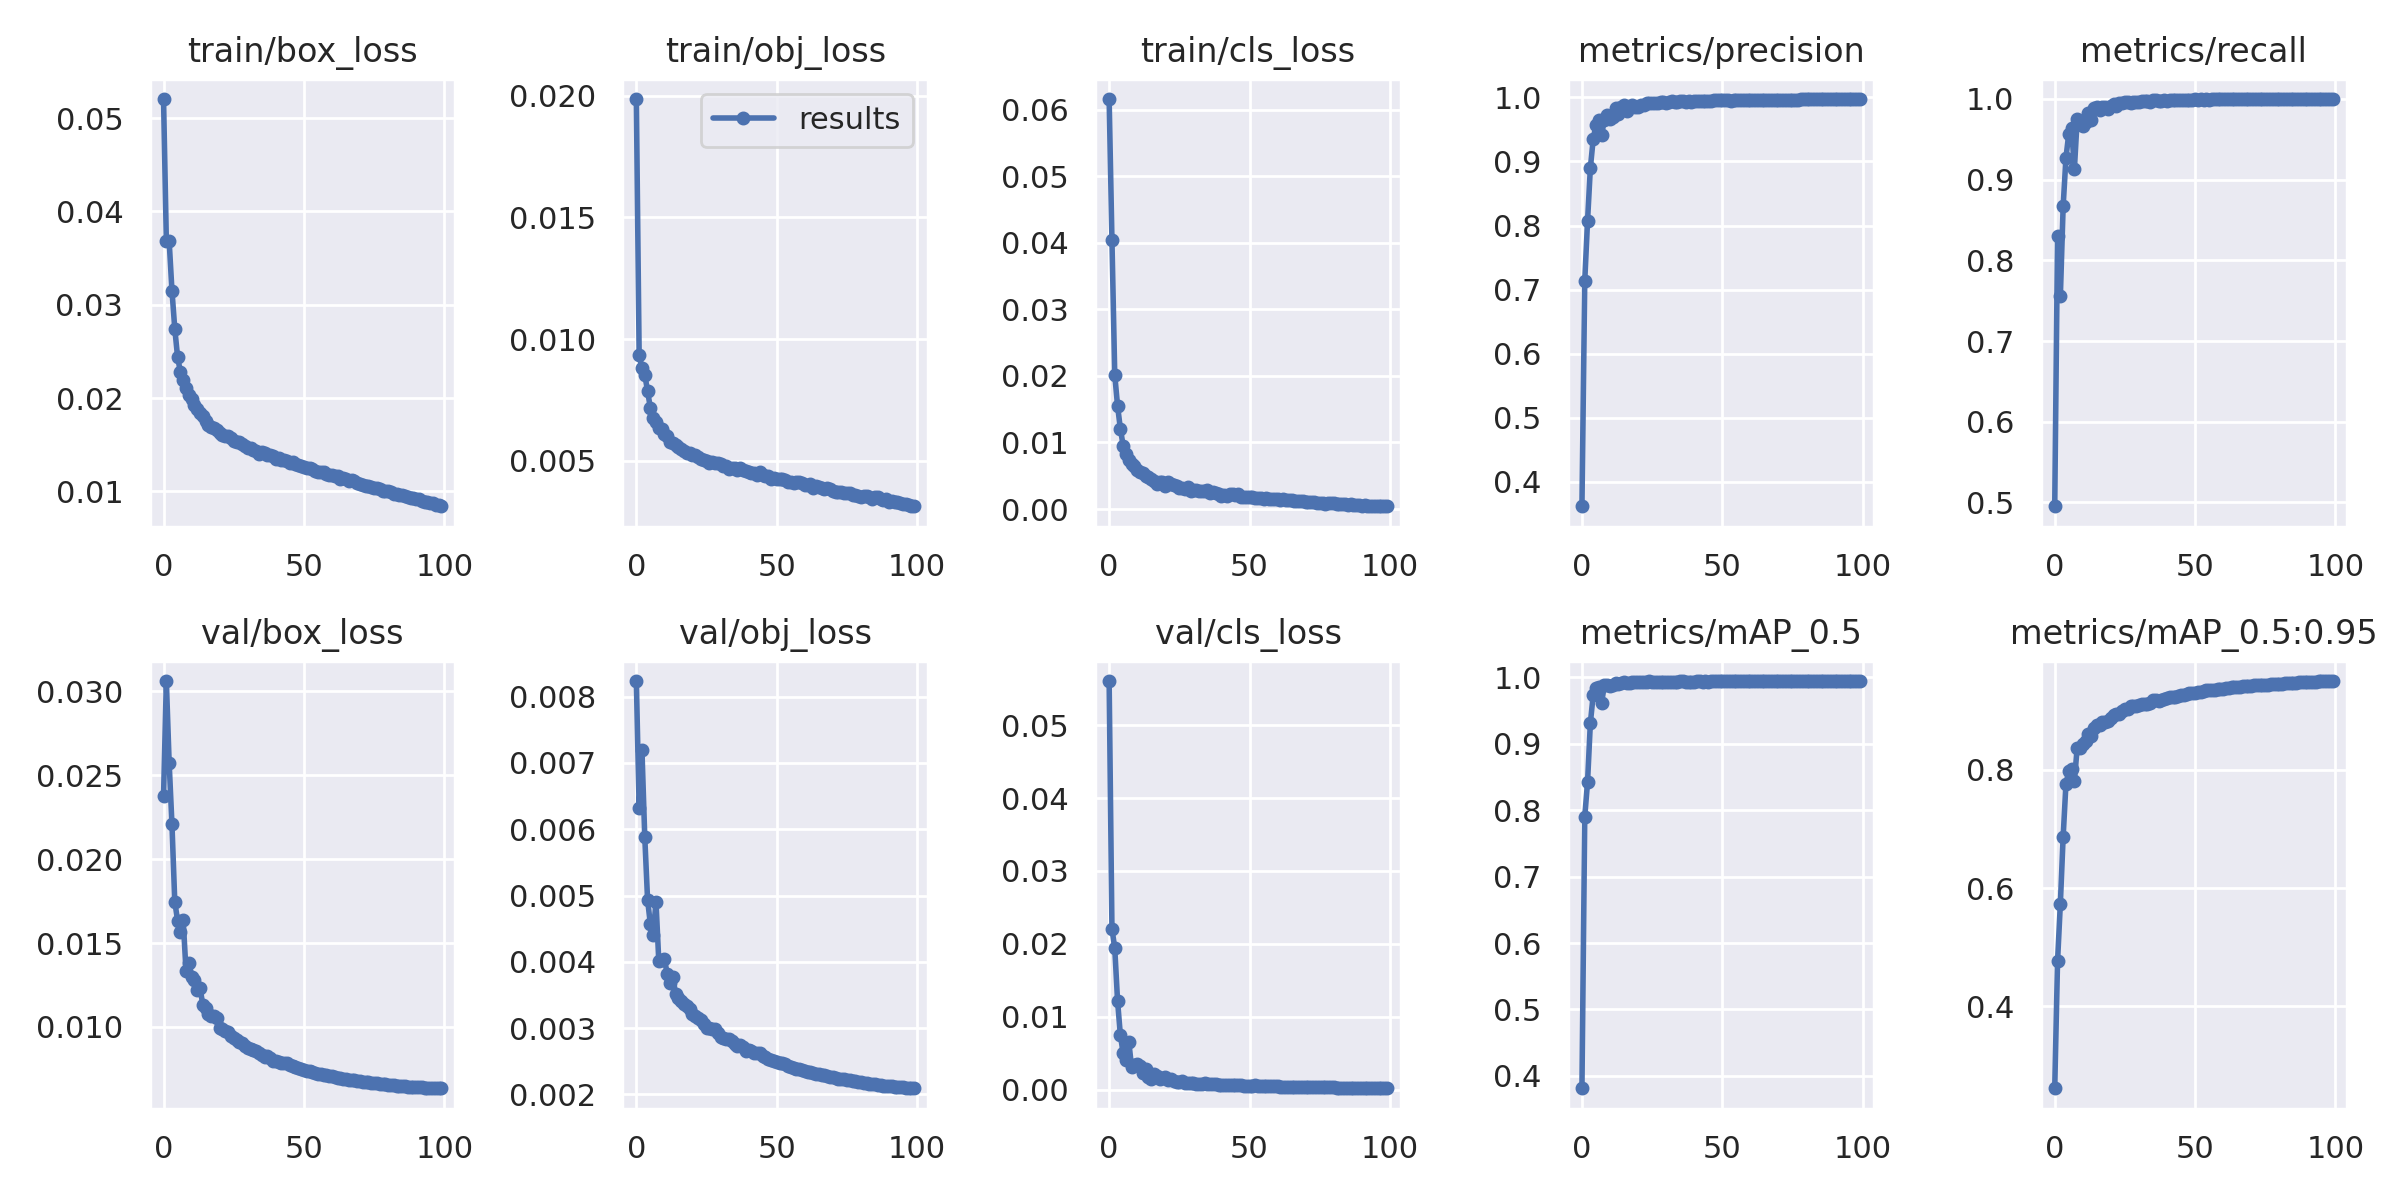

The file beside this chart, header and first rows:
epoch, train/box_loss, train/obj_loss, train/cls_loss, metrics/precision, metrics/recall, metrics/mAP_0.5, metrics/mAP_0.5:0.95, val/box_loss, val/obj_loss, val/cls_loss, x/lr0, x/lr1, x/lr2
0, 0.05203, 0.01986, 0.06163, 0.3619, 0.4954, 0.3814, 0.2614, 0.02374, 0.008236, 0.05604, 0.003328, 0.003328, 0.07004
1, 0.03681, 0.009342, 0.04046, 0.7132, 0.8299, 0.7898, 0.4758, 0.03061, 0.006322, 0.0221, 0.006596, 0.006596, 0.03998
2, 0.03683, 0.008805, 0.02015, 0.8073, 0.7551, 0.8425, 0.5736, 0.02574, 0.007192, 0.01942, 0.009797, 0.009797, 0.009846
3, 0.03152, 0.008536, 0.01552, 0.8897, 0.8672, 0.9311, 0.6871, 0.02207, 0.005886, 0.0122, 0.009703, 0.009703, 0.009703
4, 0.02745, 0.007866, 0.01206, 0.9343, 0.9271, 0.9729, 0.7767, 0.01747, 0.004939, 0.00749, 0.009703, 0.009703, 0.009703
5, 0.02442, 0.007169, 0.009512, 0.9573, 0.9568, 0.9842, 0.7975, 0.01634, 0.004565, 0.00501, 0.009604, 0.009604, 0.009604
6, 0.02281, 0.006775, 0.008257, 0.9648, 0.9637, 0.9855, 0.8019, 0.01567, 0.004403, 0.004053, 0.009505, 0.009505, 0.009505
7, 0.02198, 0.006594, 0.007418, 0.9418, 0.913, 0.9616, 0.7814, 0.01636, 0.004904, 0.006612, 0.009406, 0.009406, 0.009406
8, 0.02106, 0.006338, 0.006751, 0.9641, 0.9751, 0.9883, 0.8376, 0.01335, 0.00401, 0.00307, 0.009307, 0.009307, 0.009307
9, 0.0203, 0.006323, 0.006409, 0.9726, 0.9688, 0.9889, 0.8377, 0.01382, 0.004026, 0.003355, 0.009208, 0.009208, 0.009208
10, 0.01986, 0.006103, 0.005843, 0.9663, 0.9658, 0.9873, 0.843, 0.01298, 0.004042, 0.003494, 0.009109, 0.009109, 0.009109
11, 0.01928, 0.006028, 0.005587, 0.9696, 0.9718, 0.9881, 0.8481, 0.01278, 0.00382, 0.003221, 0.00901, 0.00901, 0.00901
12, 0.01886, 0.005752, 0.005346, 0.9831, 0.9824, 0.9918, 0.8606, 0.01218, 0.003686, 0.002246, 0.008911, 0.008911, 0.008911
13, 0.01837, 0.005737, 0.004986, 0.9739, 0.9741, 0.9901, 0.8578, 0.01231, 0.003776, 0.002782, 0.008812, 0.008812, 0.008812
14, 0.01812, 0.005641, 0.004756, 0.9843, 0.9883, 0.992, 0.8717, 0.01132, 0.003509, 0.001767, 0.008713, 0.008713, 0.008713
15, 0.01758, 0.005574, 0.00451, 0.9877, 0.9903, 0.9925, 0.8757, 0.01115, 0.003461, 0.001491, 0.008614, 0.008614, 0.008614
16, 0.01712, 0.005463, 0.00417, 0.9787, 0.9859, 0.9914, 0.8762, 0.01077, 0.003403, 0.002096, 0.008515, 0.008515, 0.008515
17, 0.01689, 0.00541, 0.003783, 0.9846, 0.9893, 0.9921, 0.881, 0.01065, 0.003362, 0.001875, 0.008416, 0.008416, 0.008416
18, 0.01676, 0.005337, 0.004079, 0.9875, 0.9899, 0.9928, 0.881, 0.01065, 0.003334, 0.001544, 0.008317, 0.008317, 0.008317
19, 0.01658, 0.005337, 0.004031, 0.9857, 0.9874, 0.9931, 0.8832, 0.01052, 0.003294, 0.001679, 0.008218, 0.008218, 0.008218
20, 0.01632, 0.005232, 0.003471, 0.9847, 0.9905, 0.9926, 0.8885, 0.009942, 0.003216, 0.0018, 0.008119, 0.008119, 0.008119
21, 0.01608, 0.005234, 0.00399, 0.9885, 0.9932, 0.993, 0.8923, 0.009896, 0.003187, 0.001363, 0.00802, 0.00802, 0.00802
22, 0.01595, 0.00517, 0.003694, 0.9877, 0.9917, 0.9931, 0.8945, 0.009766, 0.003151, 0.001425, 0.007921, 0.007921, 0.007921
23, 0.01594, 0.005067, 0.003588, 0.9905, 0.9946, 0.9932, 0.8944, 0.009713, 0.003119, 0.001182, 0.007822, 0.007822, 0.007822
24, 0.01576, 0.005022, 0.003429, 0.9912, 0.9944, 0.9939, 0.8988, 0.009461, 0.00306, 0.001098, 0.007723, 0.007723, 0.007723
25, 0.01544, 0.004997, 0.003148, 0.9904, 0.9961, 0.9935, 0.9027, 0.009351, 0.003008, 0.001118, 0.007624, 0.007624, 0.007624
26, 0.01535, 0.004912, 0.003168, 0.9907, 0.9957, 0.9935, 0.9023, 0.009196, 0.002998, 0.001146, 0.007525, 0.007525, 0.007525
27, 0.01527, 0.00493, 0.002994, 0.9913, 0.9951, 0.9933, 0.9076, 0.009111, 0.002981, 0.0009843, 0.007426, 0.007426, 0.007426
28, 0.01511, 0.004919, 0.003282, 0.9921, 0.9959, 0.9935, 0.9076, 0.00902, 0.002981, 0.0009134, 0.007327, 0.007327, 0.007327
29, 0.01488, 0.004923, 0.002779, 0.9927, 0.9966, 0.9935, 0.9084, 0.008881, 0.002919, 0.0009589, 0.007228, 0.007228, 0.007228
30, 0.01465, 0.004848, 0.002811, 0.9919, 0.9957, 0.9933, 0.9092, 0.008738, 0.002868, 0.0009282, 0.007129, 0.007129, 0.007129
31, 0.01461, 0.004779, 0.002836, 0.9934, 0.9973, 0.9937, 0.9111, 0.008666, 0.002856, 0.0008433, 0.00703, 0.00703, 0.00703
32, 0.01447, 0.004797, 0.002658, 0.9936, 0.9971, 0.9934, 0.9121, 0.00861, 0.002839, 0.0008486, 0.006931, 0.006931, 0.006931
33, 0.01438, 0.004668, 0.00272, 0.993, 0.9976, 0.9936, 0.912, 0.008572, 0.002832, 0.0008237, 0.006832, 0.006832, 0.006832
34, 0.01405, 0.004716, 0.002677, 0.9927, 0.9961, 0.9934, 0.913, 0.008445, 0.00281, 0.0008755, 0.006733, 0.006733, 0.006733
35, 0.01421, 0.004723, 0.0028, 0.9941, 0.998, 0.9938, 0.9176, 0.008326, 0.002757, 0.0007798, 0.006634, 0.006634, 0.006634
36, 0.01408, 0.004628, 0.002361, 0.9944, 0.9983, 0.9938, 0.9187, 0.00821, 0.002725, 0.0007369, 0.006535, 0.006535, 0.006535
37, 0.01396, 0.004721, 0.002607, 0.9933, 0.9979, 0.9935, 0.9163, 0.008248, 0.002739, 0.0007362, 0.006436, 0.006436, 0.006436
38, 0.01392, 0.004611, 0.002431, 0.9935, 0.9973, 0.9937, 0.9173, 0.008146, 0.002712, 0.0007557, 0.006337, 0.006337, 0.006337
39, 0.01381, 0.004588, 0.00223, 0.9934, 0.998, 0.9936, 0.9195, 0.007994, 0.00266, 0.0007089, 0.006238, 0.006238, 0.006238
40, 0.01349, 0.00453, 0.002022, 0.9939, 0.9974, 0.9936, 0.922, 0.007957, 0.002662, 0.000702, 0.006139, 0.006139, 0.006139
41, 0.01355, 0.00448, 0.002138, 0.9944, 0.9988, 0.9937, 0.9224, 0.007919, 0.002648, 0.0006606, 0.00604, 0.00604, 0.00604
42, 0.01336, 0.004479, 0.002018, 0.9948, 0.9987, 0.994, 0.9232, 0.007878, 0.002621, 0.0006542, 0.005941, 0.005941, 0.005941
43, 0.0134, 0.004436, 0.002303, 0.9943, 0.9986, 0.9937, 0.9235, 0.007834, 0.002618, 0.0006593, 0.005842, 0.005842, 0.005842
44, 0.01325, 0.004524, 0.002281, 0.9937, 0.9984, 0.9939, 0.9251, 0.007859, 0.002617, 0.0006385, 0.005743, 0.005743, 0.005743
45, 0.01303, 0.004425, 0.00211, 0.995, 0.9982, 0.9937, 0.9269, 0.007714, 0.002577, 0.0006101, 0.005644, 0.005644, 0.005644
46, 0.01312, 0.004371, 0.002324, 0.995, 0.9984, 0.9939, 0.9274, 0.007683, 0.00257, 0.0006099, 0.005545, 0.005545, 0.005545
47, 0.01294, 0.004356, 0.001789, 0.9953, 0.9985, 0.9939, 0.9288, 0.007611, 0.002535, 0.000591, 0.005446, 0.005446, 0.005446
48, 0.01282, 0.00424, 0.001842, 0.9953, 0.9988, 0.9939, 0.9294, 0.007538, 0.002515, 0.0005767, 0.005347, 0.005347, 0.005347
49, 0.01276, 0.004302, 0.001799, 0.9955, 0.9987, 0.9939, 0.9294, 0.007499, 0.002511, 0.0005627, 0.005248, 0.005248, 0.005248
50, 0.01258, 0.004251, 0.001841, 0.9954, 0.9993, 0.994, 0.9306, 0.007411, 0.002485, 0.00055, 0.005149, 0.005149, 0.005149
51, 0.01251, 0.004269, 0.001785, 0.9957, 0.9988, 0.9939, 0.9317, 0.007368, 0.002472, 0.0005439, 0.00505, 0.00505, 0.00505
52, 0.01257, 0.00427, 0.001691, 0.9954, 0.9991, 0.994, 0.9318, 0.007356, 0.002469, 0.0005912, 0.004951, 0.004951, 0.004951
53, 0.01237, 0.004208, 0.001656, 0.995, 0.9988, 0.9939, 0.9329, 0.007289, 0.002454, 0.0005281, 0.004852, 0.004852, 0.004852
54, 0.01225, 0.004119, 0.001694, 0.9952, 0.9991, 0.9938, 0.9347, 0.00725, 0.002435, 0.000523, 0.004753, 0.004753, 0.004753
55, 0.0121, 0.004132, 0.001529, 0.9954, 0.999, 0.9938, 0.9354, 0.007201, 0.002417, 0.0005017, 0.004654, 0.004654, 0.004654
56, 0.01211, 0.00409, 0.001614, 0.9958, 0.9992, 0.9938, 0.9358, 0.007167, 0.002401, 0.0004937, 0.004555, 0.004555, 0.004555
57, 0.01206, 0.004127, 0.001485, 0.996, 0.9993, 0.9938, 0.9354, 0.007157, 0.002387, 0.0004796, 0.004456, 0.004456, 0.004456
58, 0.01187, 0.004131, 0.001437, 0.9958, 0.9996, 0.9938, 0.9365, 0.007119, 0.002377, 0.000471, 0.004357, 0.004357, 0.004357
59, 0.01179, 0.004094, 0.001504, 0.9959, 0.9994, 0.9939, 0.9369, 0.007074, 0.002365, 0.0004555, 0.004258, 0.004258, 0.004258
... 40 more rows
